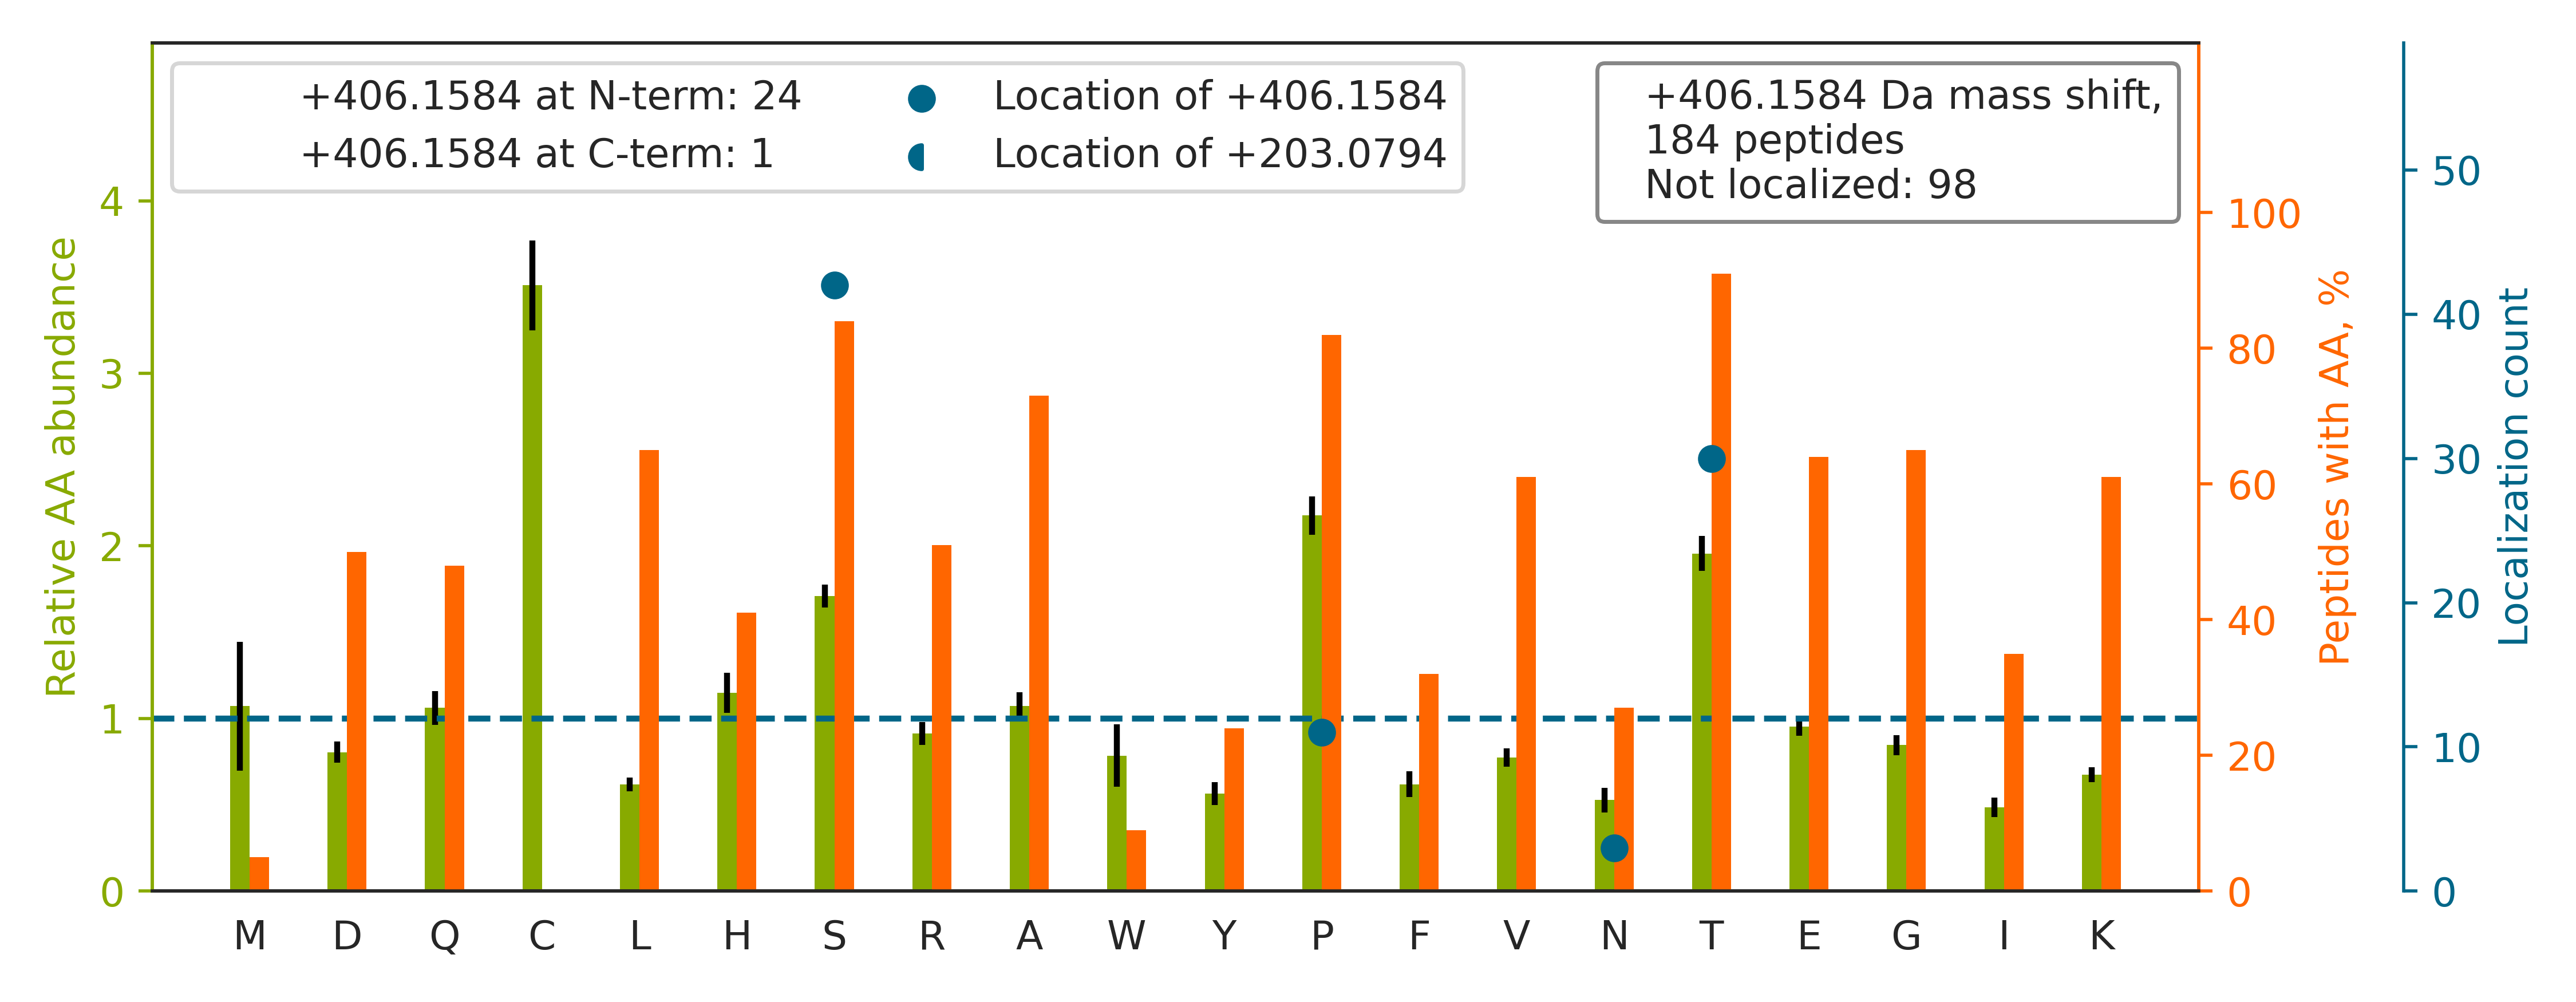

Data behind this chart, as committed beside it:
top isoform	localization score	spectrum
GAPNKEETPATESPDTGLYYHR		140718_Yoshiki_HEK_T2KO_TCL_VVA050614_2h…
SLEHSEGPVGRDPAGPPDGGPDTEPR		140718_Yoshiki_HEK_T2KO_TCL_VVA050614_2h…
T[+406]ADPGGSPGPAPAEAEPAPVQSLR	0.9961	140718_Yoshiki_HEK_T2KO_TCL_VVA050614_2h…
SHTSEGAHLDITPNSGAAGNSAGPK		140718_Yoshiki_HEK_T2KO_TCL_VVA050614_2h…
GQAAQPEPSTGFTATP[+406]PAPDSPQEPLVLR	0.01568	140718_Yoshiki_HEK_T2KO_TCL_VVA050614_2h…
GLAAGTSNPDPPT[+406]VSTDQLLPLGGGR	0.01937	140718_Yoshiki_HEK_T2KO_TCL_VVA050614_2h…
LVSGMQHPGSAGGVYETTQHFIDIK		140718_Yoshiki_HEK_T2KO_TCL_VVA050614_2h…
SHPASPSP[+406]PGPQASPVLPVSYR	0.1796	140718_Yoshiki_HEK_T2KO_TCL_VVA050614_2h…
AGSIEDTSQAQELPNLPSPLPK		140718_Yoshiki_HEK_T2KO_TCL_VVA050614_2h…
GFS[+406]TGFPLEEDFSGDFR	0.795	140718_Yoshiki_HEK_T2KO_TCL_VVA050614_2h…
LAAAS[+406]PAPTAPETFPYETAVAK	0.0502	140718_Yoshiki_HEK_T2KO_TCL_VVA050614_2h…
VDTKPLEESSTLDPHTK		140718_Yoshiki_HEK_T2KO_TCL_VVA050614_2h…
EET[+406]PATESPDTGLYYHR	0.6742	140718_Yoshiki_HEK_T2KO_TCL_VVA050614_2h…
GLPAPTAEAAFGLGAAAAPTSATR		140718_Yoshiki_HEK_T2KO_TCL_VVA050614_2h…
VVPKPVVAPTLS[+406]VVQTEGSR	0.7527	140718_Yoshiki_HEK_T2KO_TCL_VVA050614_2h…
EFHHGPDPTDTAPGEQAQDVASSPPESSFQK		140718_Yoshiki_HEK_T2KO_TCL_VVA050614_2h…
VT[+406]YKAPVPTGEVYFADSFDR	0.9995	140718_Yoshiki_HEK_T2KO_TCL_VVA050614_2h…
LGNTISSLFGGGTTPDAK		140718_Yoshiki_HEK_T2KO_TCL_VVA050614_2h…
YFNIDANSGVITTAK		140718_Yoshiki_HEK_T2KO_TCL_VVA050614_2h…
LYVN[+406]SVSTTLSSWSGHAR	0.7473	140718_Yoshiki_HEK_T2KO_TCL_VVA050614_2h…
T[+406]TNDISFGTSAVTPDIPLR	0.8288	140718_Yoshiki_HEK_T2KO_TCL_VVA050614_2h…
FRPHHPEERPTTAAGTSLDR		140718_Yoshiki_HEK_T2KO_TCL_VVA050614_2h…
S[+406]ALAAAQTQVAEYK	0.6392	140718_Yoshiki_HEK_T2KO_TCL_VVA050614_2h…
LGLEDVGTTPFSYK		140718_Yoshiki_HEK_T2KO_TCL_VVA050614_2h…
AAAS[+406]ESNNYMNHVAK	0.9909	140718_Yoshiki_HEK_T2KO_TCL_VVA050614_2h…
TAEGGHQTIPGHEQDHTAVPTDQTGGR		140718_Yoshiki_HEK_T2KO_TCL_VVA050614_2h…
VS[+406]GTVSTNFPQTIEPAK	0.8745	140718_Yoshiki_HEK_T2KO_TCL_VVA050614_2h…
LVFIEEPPGGGGVAPSAVPTRPP[+406]GPQR	0.0166	140718_Yoshiki_HEK_T2KO_TCL_VVA050614_2h…
TSTVAPTIHTTVPSPTTTPTPK		140718_Yoshiki_HEK_T2KO_TCL_VVA050614_2h…
GQDS[+406]TIAASEQQVAAR	0.9835	140718_Yoshiki_HEK_T2KO_TCL_VVA050614_2h…
FFDENESPVDPQHGSK		140718_Yoshiki_HEK_T2KO_TCL_VVA050614_2h…
GTPTPSLLPEFWTSNPQHGGGGHR		140718_Yoshiki_HEK_T2KO_TCL_VVA050614_2h…
IPIFPVS[+406]TPSSEDPVAGDIK	0.0008731	140718_Yoshiki_HEK_T2KO_TCL_VVA050614_2h…
S[+406]LEPSSPSPLGTAPHTSLR	1	140718_Yoshiki_HEK_T2KO_TCL_VVA050614_2h…
N[+406]VETTVDEDVLPGKLPETPLR	0.6577	140718_Yoshiki_HEK_T2KO_TCL_VVA050614_2h…
S[+406]EALPTDLPAPSAPDLTEPK	0.9776	140718_Yoshiki_HEK_T2KO_TCL_VVA050614_2h…
TTSIATTTTTTTESVEEVVR		140718_Yoshiki_HEK_T2KO_TCL_VVA050614_2h…
LLSGVLFHSSPALQPAADHKPGPGAR		140718_Yoshiki_HEK_T2KO_TCL_VVA050614_2h…
VGQDPNAVTPEQLT[+406]TSRPSKEADNTVK	0.4226	140718_Yoshiki_HEK_T2KO_TCL_VVA050614_2h…
TLVSSKPQAHGAPAPPSGSAPHFL		140718_Yoshiki_HEK_T2KO_TCL_VVA050614_2h…
TTGPSEDAGGDSLVEK		140718_Yoshiki_HEK_T2KO_TCL_VVA050614_2h…
LLS[+406]TPAWDSPANSHR	0.9307	140718_Yoshiki_HEK_T2KO_TCL_VVA050614_2h…
VHFGRDEEDPTYDYPGPSQPGPGGGEDEAR		140718_Yoshiki_HEK_T2KO_TCL_VVA050614_2h…
IQQLFTS[+406]PESSVTAAPR	0.5799	140718_Yoshiki_HEK_T2KO_TCL_VVA050614_2h…
T[+406]VEGAGSIAAATGFVK	0.8198	140718_Yoshiki_HEK_T2KO_TCL_VVA050614_2h…
S[+406]TPSLAWEIGAENSR	0.9279	140718_Yoshiki_HEK_T2KO_TCL_VVA050614_2h…
SGLTTLVATSVNSVTGIR		140718_Yoshiki_HEK_T2KO_TCL_VVA050614_2h…
VAENVADKNEEPSSNHIPHGK		140718_Yoshiki_HEK_T2KO_TCL_VVA050614_2h…
YRSEALPTDLPAPSAPDLTEPK		140718_Yoshiki_HEK_T2KO_TCL_VVA050614_2h…
S[+406]SAEAQTPEDTPNK	0.06387	140718_Yoshiki_HEK_T2KO_TCL_VVA050614_2h…
SGAEAQT[+406]PEDSPNR	0.01566	140718_Yoshiki_HEK_T2KO_TCL_VVA050614_2h…
STHPPPLPAKEEPVEALTFSR		140718_Yoshiki_HEK_T2KO_TCL_VVA050614_2h…
GGADTYSVPSVLSPR		140718_Yoshiki_HEK_T2KO_TCL_VVA050614_2h…
SSTQEATGQAVSTAHP[+406]PTGK	0.7149	140718_Yoshiki_HEK_T2KO_TCL_VVA050614_2h…
LEPTAPPTMAPGLAQPK		140718_Yoshiki_HEK_T2KO_TCL_VVA050614_2h…
LWQDAELAT[+406]GTPPVSPSK	0.6533	140718_Yoshiki_HEK_T2KO_TCL_VVA050614_2h…
LGPFGFFGTTLSPLR		140718_Yoshiki_HEK_T2KO_TCL_VVA050614_2h…
DFSLTSSSQTPGATK		140718_Yoshiki_HEK_T2KO_TCL_VVA050614_2h…
EGT[+406]SLGEVGGPDLK	0.8167	140718_Yoshiki_HEK_T2KO_TCL_VVA050614_2h…
TQTIHSTYSHQQVIPHVYPVAAK		140718_Yoshiki_HEK_T2KO_TCL_VVA050614_2h…
... 124 more rows
